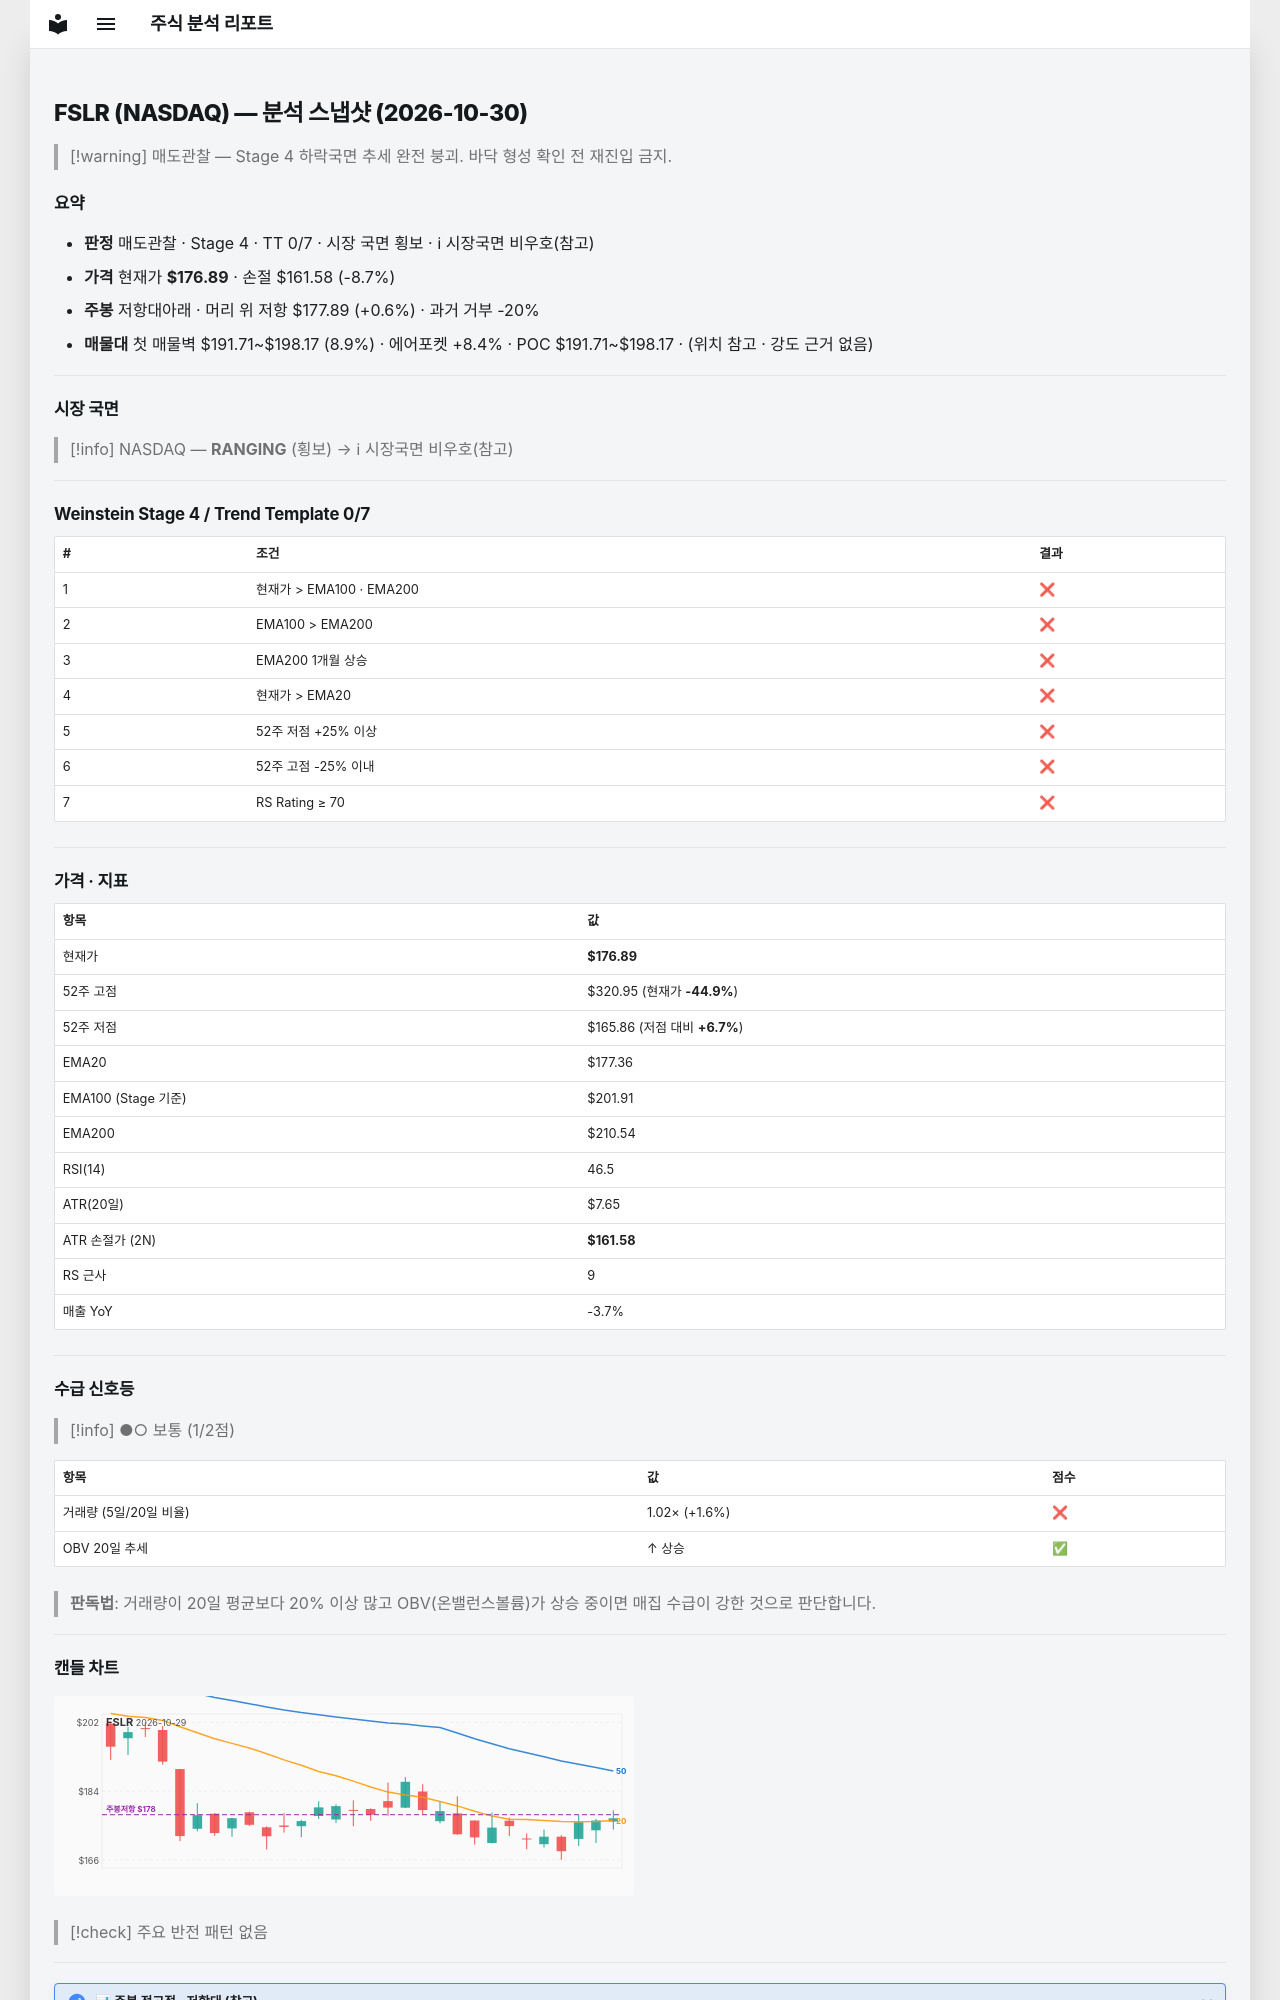

repository: soloandco/stock-reports · page: snapshots/FSLR-2026-10-30/index.html · generator: mkdocs

---
type: analysis-snapshot
title: FSLR 분석 스냅샷
ticker: FSLR
market: NASDAQ
created: 2026-10-30
updated: 2026-10-30
bar-date: 2026-10-29
verdict: 매도관찰
real-rr: 0.07
sma50-gap-pct: -0.3
weekly-position: 저항대아래
weekly-overhead-price: 177.89
weekly-overhead-pct: 0.6
stage: 4
trend-template-score: 0
tt-max: 7
ma-set: ema-20-100-200
price: 176.88999938964844
stop-price: 161.58463539226204
market-regime: RANGING
supply-demand-score: 1/2
supply-demand-label: 보통
status: tracking
tags:
  - stock-agent
  - watchlist
  - FSLR
  - analysis
related:
  - "[[analysis-template]]"
---

# FSLR (NASDAQ) — 분석 스냅샷 (2026-10-30)

> [!warning] 매도관찰 — Stage 4 하락국면
> 추세 완전 붕괴. 바닥 형성 확인 전 재진입 금지.

## 요약

- **판정** 매도관찰 · Stage 4 · TT 0/7 · 시장 국면 횡보 · ℹ 시장국면 비우호(참고)
- **가격** 현재가 **$176.89** · 손절 $161.58 (-8.7%)
- **주봉** 저항대아래 · 머리 위 저항 $177.89 (+0.6%) · 과거 거부 -20%
- **매물대** 첫 매물벽 $191.71~$198.17 (8.9%) · 에어포켓 +8.4% · POC $191.71~$198.17 · (위치 참고 · 강도 근거 없음)

---

## 시장 국면

> [!info] NASDAQ — **RANGING** (횡보) → ℹ 시장국면 비우호(참고)

---

## Weinstein Stage 4 / Trend Template 0/7

| # | 조건 | 결과 |
|---|------|------|
| 1 | 현재가 > EMA100 · EMA200 | ❌ |
| 2 | EMA100 > EMA200 | ❌ |
| 3 | EMA200 1개월 상승 | ❌ |
| 4 | 현재가 > EMA20 | ❌ |
| 5 | 52주 저점 +25% 이상 | ❌ |
| 6 | 52주 고점 -25% 이내 | ❌ |
| 7 | RS Rating ≥ 70 | ❌ |

---

## 가격 · 지표

| 항목 | 값 |
|------|---|
| 현재가 | **$176.89** |
| 52주 고점 | $320.95 (현재가 **-44.9%**) |
| 52주 저점 | $165.86 (저점 대비 **+6.7%**) |
| EMA20 | $177.36 |
| EMA100 (Stage 기준) | $201.91 |
| EMA200 | $210.54 |
| RSI(14) | 46.5 |
| ATR(20일) | $7.65 |
| ATR 손절가 (2N) | **$161.58** |
| RS 근사 | 9 |
| 매출 YoY | -3.7% |

---
## 수급 신호등

> [!info] ●○ 보통 (1/2점)

| 항목 | 값 | 점수 |
|------|------|------|
| 거래량 (5일/20일 비율) | 1.02× (+1.6%) | ❌ |
| OBV 20일 추세 | ↑ 상승 | ✅ |

> **판독법**: 거래량이 20일 평균보다 20% 이상 많고 OBV(온밸런스볼륨)가 상승 중이면 매집 수급이 강한 것으로 판단합니다.

---
